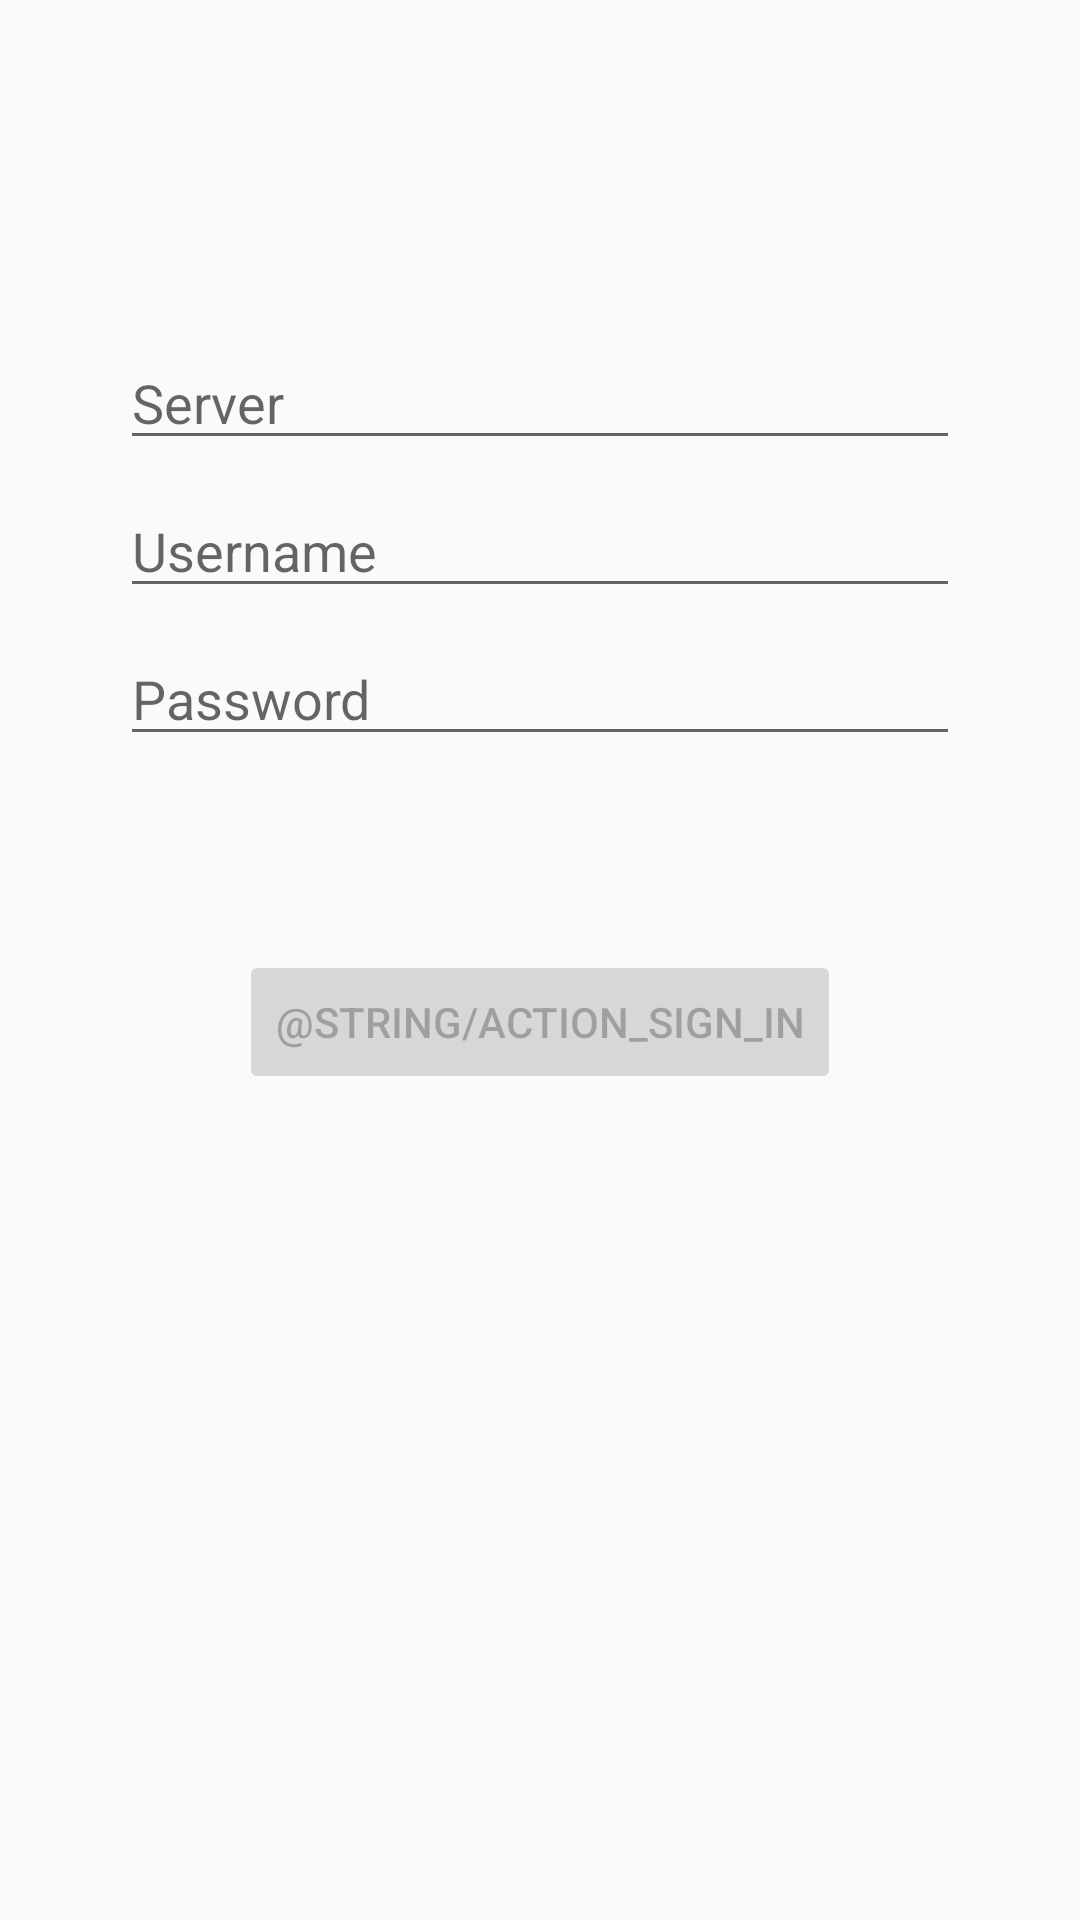

This screen was rendered from an Android layout file. Write that file and the resources it references.
<!-- AndroidManifest.xml: application theme AppTheme -->
<!-- res/layout/activity_login.xml -->
<?xml version="1.0" encoding="utf-8"?>
<androidx.constraintlayout.widget.ConstraintLayout xmlns:android="http://schemas.android.com/apk/res/android"
    xmlns:app="http://schemas.android.com/apk/res-auto"
    xmlns:tools="http://schemas.android.com/tools"
    android:id="@+id/container"
    android:layout_width="match_parent"
    android:layout_height="match_parent"
    android:paddingLeft="@dimen/activity_horizontal_margin"
    android:paddingTop="@dimen/activity_vertical_margin"
    android:paddingRight="@dimen/activity_horizontal_margin"
    android:paddingBottom="@dimen/activity_vertical_margin"
    tools:context=".ui.login.LoginActivity">

    <EditText
        android:id="@+id/server"
        android:layout_width="0dp"
        android:layout_height="wrap_content"
        android:layout_marginStart="24dp"
        android:layout_marginTop="96dp"
        android:layout_marginEnd="24dp"

        android:hint="@string/prompt_server"
        android:inputType="textUri"
        android:selectAllOnFocus="true"
        app:layout_constraintEnd_toEndOf="parent"
        app:layout_constraintStart_toStartOf="parent"
        app:layout_constraintTop_toTopOf="parent" />

    <EditText
        android:id="@+id/username"
        android:layout_width="0dp"
        android:layout_height="wrap_content"
        android:layout_marginStart="24dp"
        android:layout_marginTop="8dp"
        android:layout_marginEnd="24dp"

        android:hint="@string/prompt_username"
        android:inputType="textEmailAddress"
        android:selectAllOnFocus="true"
        app:layout_constraintEnd_toEndOf="parent"
        app:layout_constraintStart_toStartOf="parent"
        app:layout_constraintTop_toBottomOf="@+id/server" />

    <EditText
        android:id="@+id/password"
        android:layout_width="0dp"
        android:layout_height="wrap_content"
        android:layout_marginStart="24dp"
        android:layout_marginTop="8dp"
        android:layout_marginEnd="24dp"

        android:hint="@string/prompt_password"
        android:imeActionLabel="@string/action_sign_in"
        android:imeOptions="actionDone"
        android:inputType="textPassword"
        android:selectAllOnFocus="true"
        app:layout_constraintEnd_toEndOf="parent"
        app:layout_constraintStart_toStartOf="parent"
        app:layout_constraintTop_toBottomOf="@+id/username" />

    <Button
        android:id="@+id/login"
        android:layout_width="wrap_content"
        android:layout_height="wrap_content"
        android:layout_gravity="start"
        android:layout_marginStart="48dp"
        android:layout_marginTop="16dp"
        android:layout_marginEnd="48dp"
        android:layout_marginBottom="64dp"
        android:enabled="false"
        android:text="@string/action_sign_in"
        app:layout_constraintBottom_toBottomOf="parent"
        app:layout_constraintEnd_toEndOf="parent"
        app:layout_constraintStart_toStartOf="parent"
        app:layout_constraintTop_toBottomOf="@+id/password"
        app:layout_constraintVertical_bias="0.2" />

    <ProgressBar
        android:id="@+id/loading"
        android:layout_width="wrap_content"
        android:layout_height="wrap_content"
        android:layout_gravity="center"
        android:layout_marginStart="32dp"
        android:layout_marginTop="64dp"
        android:layout_marginEnd="32dp"
        android:layout_marginBottom="64dp"
        android:visibility="gone"
        app:layout_constraintBottom_toBottomOf="parent"
        app:layout_constraintEnd_toEndOf="@+id/password"
        app:layout_constraintStart_toStartOf="@+id/password"
        app:layout_constraintTop_toTopOf="parent"
        app:layout_constraintVertical_bias="0.3" />
</androidx.constraintlayout.widget.ConstraintLayout>
<!-- resources referenced by this layout -->
<resources>
  <dimen name="activity_horizontal_margin">16dp</dimen>
  <dimen name="activity_vertical_margin">16dp</dimen>
  <string name="prompt_password">Password</string>
  <string name="prompt_server">Server</string>
  <string name="prompt_username">Username</string>
  <style name="AppTheme" parent="Theme.AppCompat.Light.DarkActionBar">
          
          <item name="colorPrimary">@color/colorPrimary700</item>
          <item name="colorPrimaryDark">@color/colorPrimary900</item>
          <item name="colorAccent">@color/colorAccent500</item>
      </style>
  <color name="colorPrimary700">#1976D2</color>
  <color name="colorPrimary900">#0D47A1</color>
  <color name="colorAccent500">#F44336</color>
</resources>
